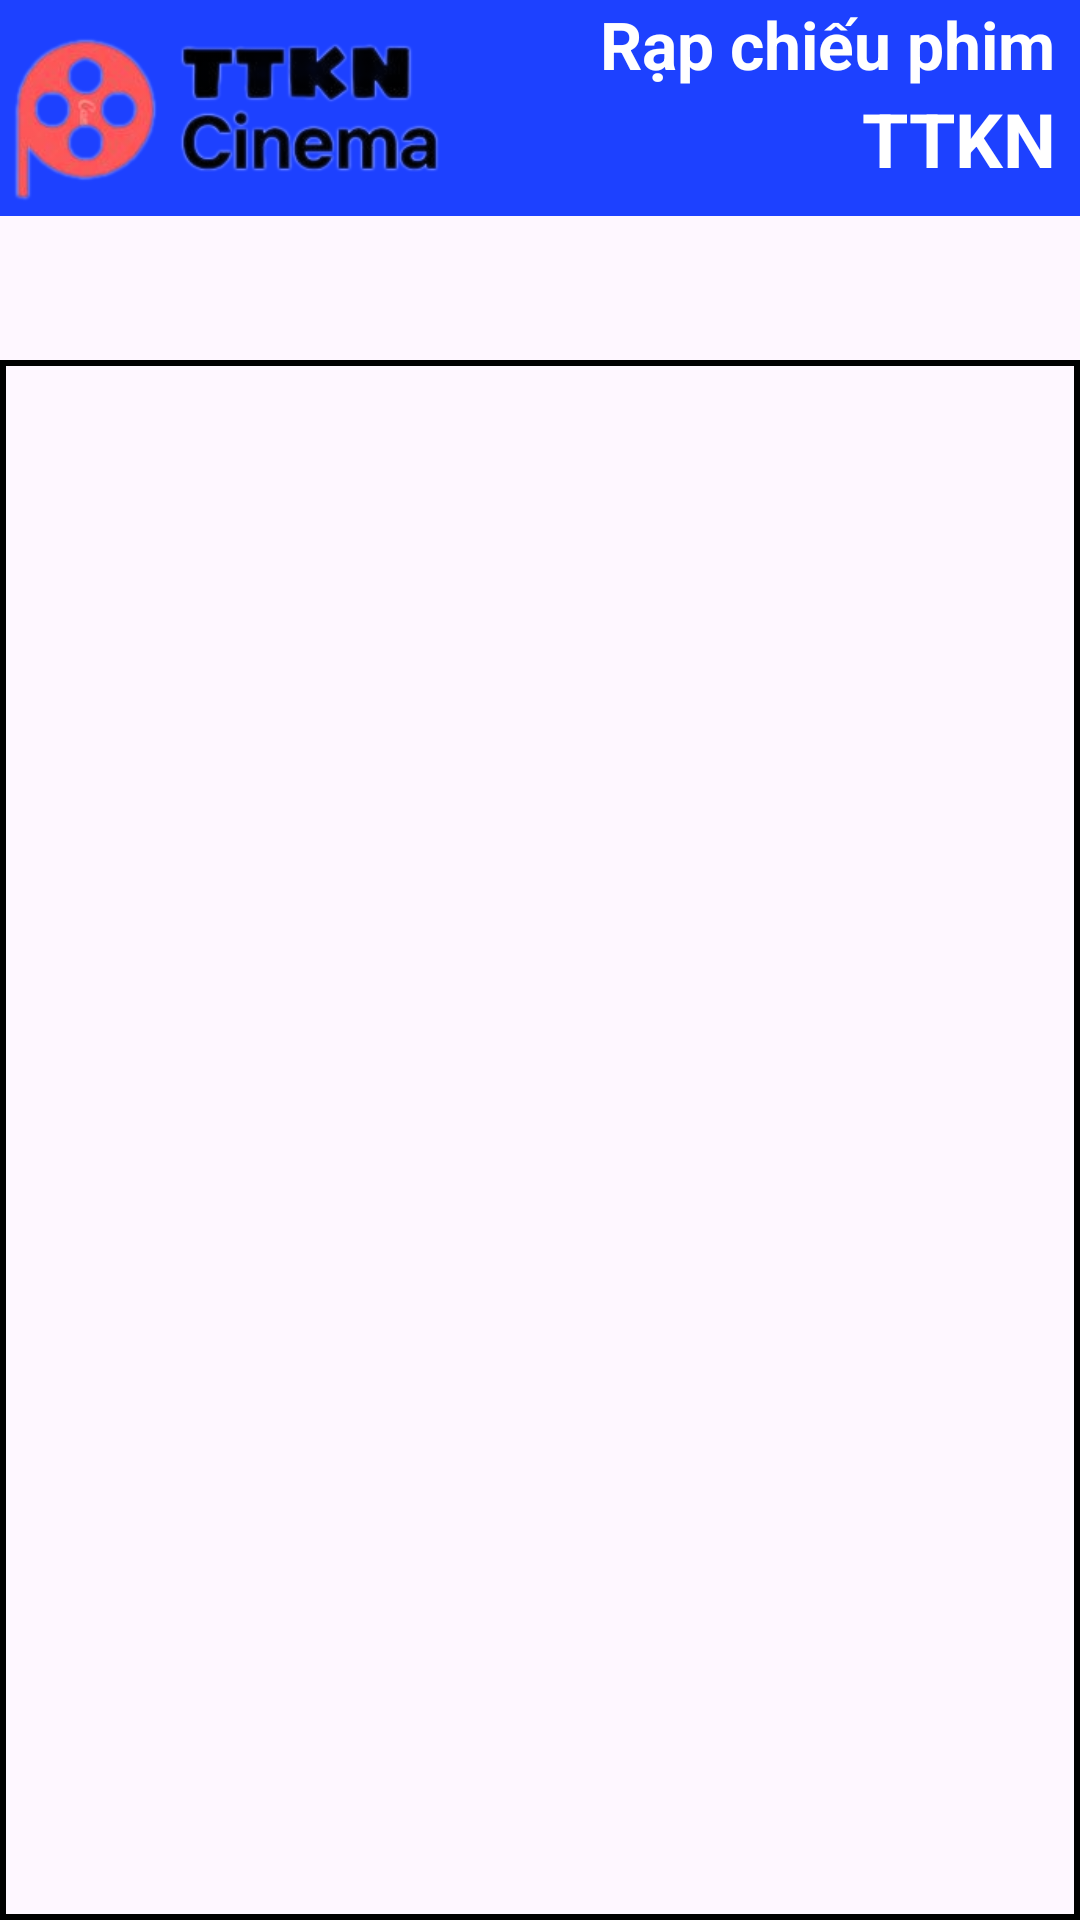

Here is an Android app screen rendered from its layout file. Give the layout XML and the strings, colors and styles it references.
<!-- AndroidManifest.xml: application theme Theme.TTKNCinema -->
<!-- res/layout/fragment_lich_phim_.xml -->
<?xml version="1.0" encoding="utf-8"?>
<LinearLayout xmlns:android="http://schemas.android.com/apk/res/android"
    xmlns:tools="http://schemas.android.com/tools"
    android:layout_width="match_parent"
    android:orientation="vertical"
    android:layout_height="match_parent"
    xmlns:app="http://schemas.android.com/apk/res-auto"
    tools:context=".activity.fragment.LichPhim_Fragment">

    <LinearLayout
        android:layout_width="match_parent"
        android:layout_height="72dp"
        android:background="#1D41FF"
        android:orientation="horizontal"
        tools:ignore="MissingConstraints">

        <ImageView
            android:layout_width="150dp"
            android:layout_height="80dp"
            android:src="@drawable/logocroped" />

        <RelativeLayout
            android:layout_width="wrap_content"
            android:layout_height="wrap_content"
            android:layout_marginStart="50dp"
            android:orientation="vertical">

            <TextView
                android:id="@+id/rapchieu"
                android:layout_width="wrap_content"
                android:layout_height="wrap_content"
                android:text="Rạp chiếu phim"
                android:textAlignment="center"
                android:textColor="@color/white"
                android:textSize="22sp"
                android:textStyle="bold" />

            <TextView
                android:layout_width="wrap_content"
                android:layout_height="wrap_content"
                android:layout_below="@id/rapchieu"
                android:layout_alignEnd="@+id/rapchieu"
                android:text="TTKN"
                android:textColor="@color/white"
                android:textAlignment="center"
                android:textSize="25sp"
                android:textStyle="bold" />
        </RelativeLayout>
    </LinearLayout>


    <com.google.android.material.tabs.TabLayout
        android:id="@+id/tabLayoutlichphim"
        android:layout_width="match_parent"
        android:layout_height="wrap_content"
        android:background="@android:color/transparent"
        app:tabIndicatorColor="@color/red"
        app:tabGravity="fill"
        app:tabMode="scrollable"
        app:tabMinWidth="0dp"
        app:tabMaxWidth="200dp"
        app:tabTextAppearance="@style/CustomTabText"
        app:tabTextColor="#FF1100" />


    <androidx.viewpager2.widget.ViewPager2
        android:id="@+id/viewPagerlichphim"
        android:layout_width="match_parent"
        android:layout_height="match_parent"
        android:background="@drawable/background_viewpager"
        app:tabIndicatorColor="@color/red"
        app:tabTextColor="#FF1100" />
</LinearLayout>
<!-- resources referenced by this layout -->
<resources>
  <color name="red">#FF1100</color>
  <color name="white">#FFFFFFFF</color>
  <!-- drawable background_viewpager (drawable) -->
  <layer-list xmlns:android="http://schemas.android.com/apk/res/android">
      
      <item>
          <shape android:shape="rectangle">
              <stroke
                  android:width="2dp"
                  android:color="@color/black" /> 
          </shape>
      </item>
  </layer-list>
  <!-- drawable logocroped: png bitmap (drawable, 39346 bytes) -->
  <style name="CustomTabText" parent="TextAppearance.Design.Tab">
          <item name="android:textSize">12sp</item>
          <item name="colorAccent">#FF4081</item>
          
      </style>
  <style name="Theme.TTKNCinema" parent="Base.Theme.TTKNCinema" />
  <color name="black">#FF000000</color>
  <style name="Base.Theme.TTKNCinema" parent="Theme.Material3.DayNight.NoActionBar">
          
          
      </style>
</resources>
